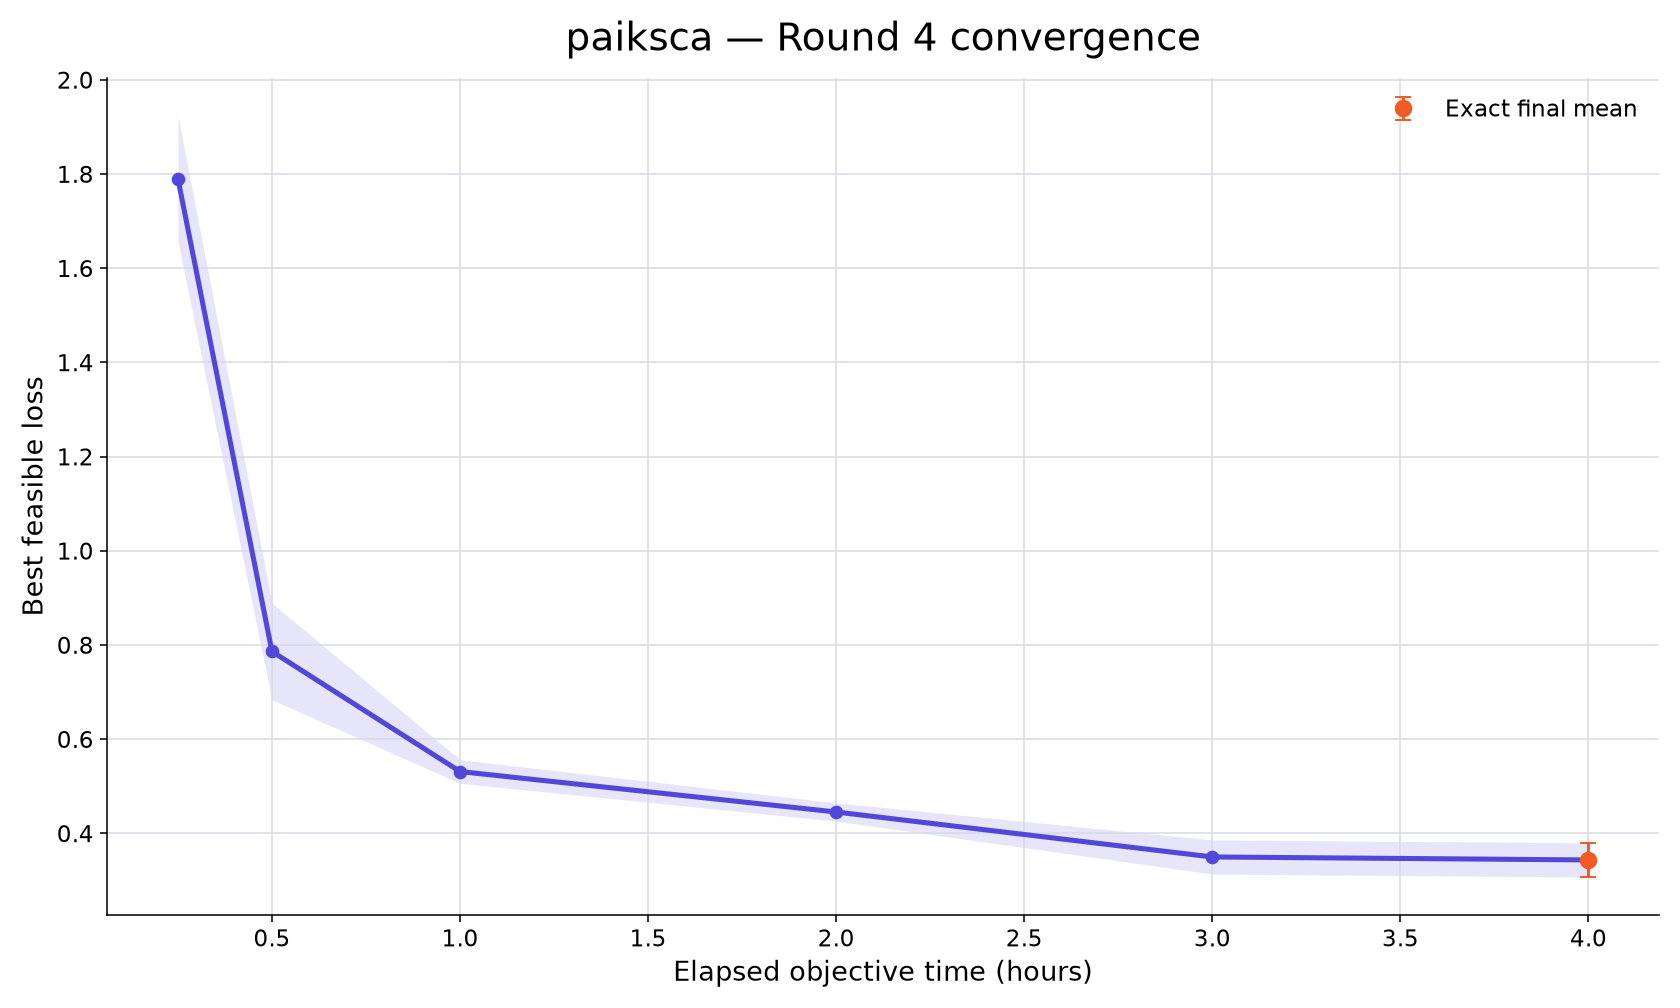

Values plotted in this chart, from the file beside it:
rank, participant_id, elapsed_minutes, runs_with_value, mean_best_feasible_loss, std_best_feasible_loss, sem_best_feasible_loss, median_best_feasible_loss, minimum_best_feasible_loss, maximum_best_feasible_loss, exact_run_count, conservative_upper_bound_run_count, missing_run_count
57, paiksca, 15, 10, 1.79, 0.4227, 0.1337, 1.882, 1.177, 2.356, 0, 10, 0
57, paiksca, 30, 10, 0.7861, 0.3242, 0.1025, 0.742, 0.4733, 1.627, 0, 10, 0
57, paiksca, 60, 10, 0.5311, 0.07931, 0.02508, 0.5317, 0.4506, 0.7297, 0, 10, 0
57, paiksca, 120, 10, 0.4452, 0.06097, 0.01928, 0.4509, 0.3166, 0.5418, 0, 10, 0
57, paiksca, 180, 10, 0.3497, 0.1145, 0.03622, 0.4192, 0.1762, 0.4488, 0, 10, 0
57, paiksca, 240, 10, 0.3435, 0.1146, 0.03625, 0.4108, 0.1681, 0.4465, 10, 0, 0
